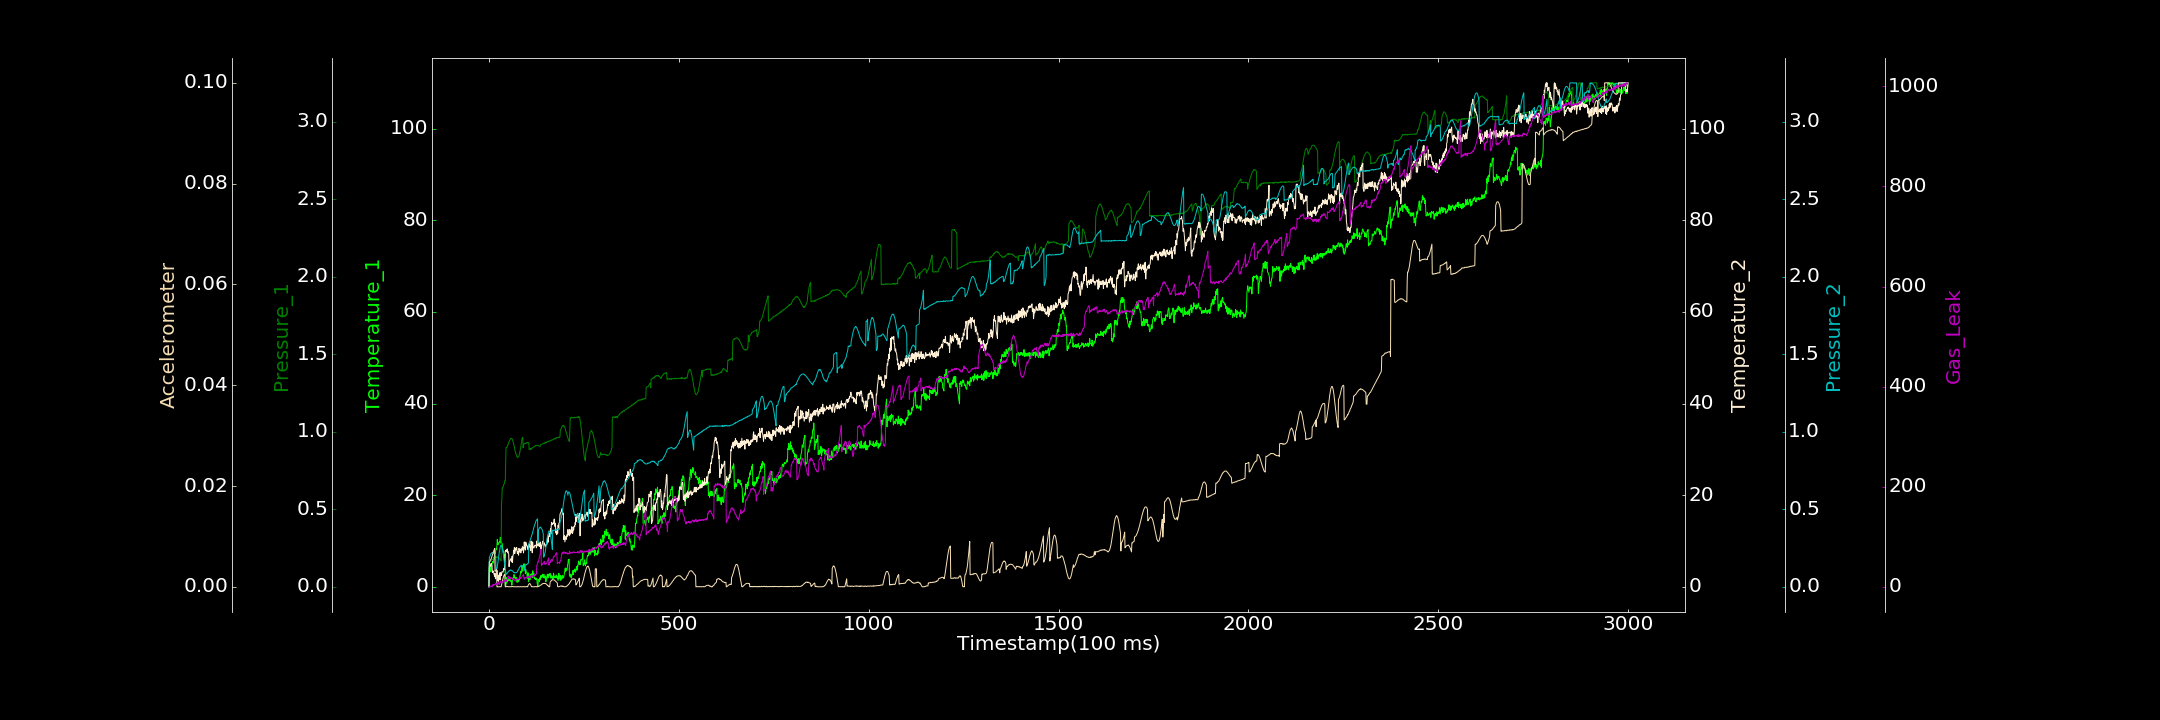

Values plotted in this chart, from the file beside it:
0.000000000, 0.000000000, 0.000000000, 0.000000000, 0.001135155, 0.000019635, 0.000000000
1, 4.009, 0.1597, 4.362, 0.1878, 0.004927, 0.000000000
2, 3.402, 0.1636, 4.566, 0.1964, 0.004977, 0.2231
3, 3.842, 0.165, 4.445, 0.1997, 0.005094, 0.285
4, 4.823, 0.1655, 4.744, 0.208, 0.005295, 0.000000000
5, 3.292, 0.1676, 4.809, 0.2144, 0.005431, 1.834
6, 4.163, 0.1689, 5.155, 0.2162, 0.005595, 1
7, 4.269, 0.1728, 4.778, 0.2178, 0.005829, 0.4335
8, 4.852, 0.1761, 4.51, 0.2217, 0.006006, 0.000000000
9, 5.156, 0.1756, 3.113, 0.2213, 0.006331, 0.8902
10, 5.523, 0.1778, 3.374, 0.2216, 0.006505, 4.33
11, 5.211, 0.1803, 3.415, 0.2222, 0.006784, 4.215
12, 5.921, 0.1842, 3.413, 0.2195, 0.006989, 2.845
13, 6.481, 0.1859, 2.765, 0.2148, 0.007271, 4.669
14, 6.037, 0.1891, 2.638, 0.2122, 0.007418, 3.815
15, 6.822, 0.191, 2.181, 0.2066, 0.007626, 3.634
16, 7.547, 0.1898, 2.957, 0.2037, 0.003076, 4.861
17, 7.207, 0.1946, 2.49, 0.1919, 0.003167, 5.966
18, 7.975, 0.1901, 1.718, 0.1886, 0.003234, 7.504
19, 8.383, 0.1895, 2.223, 0.09573, 0.003307, 4.514
20, 8.206, 0.1942, 2.916, 0.1064, 0.00341, 4.942
21, 8.8, 0.1923, 3.59, 0.1172, 0.000000905, 7.069
22, 10.35, 0.1896, 3.008, 0.1308, 0.000000000, 5.266
23, 9.396, 0.1917, 1.402, 0.1466, 0.0000344, 7.675
24, 9.196, 0.189, 1.818, 0.1649, 0.000000504, 10.12
25, 9.426, 0.1875, 1.173, 0.1838, 0.000000000, 5.726
26, 9.632, 0.1844, 2.559, 0.2011, 0.000000000, 6.69
27, 9.706, 0.1823, 1.795, 0.2221, 0.00002688, 5.059
28, 9.942, 0.1807, 3.023, 0.2338, 0.00002945, 4.827
29, 9.755, 0.1783, 1.471, 0.2494, 0.00001681, 9.451
30, 10.82, 0.1771, 3.083, 0.26, 0.000000000, 9.486
31, 9.55, 0.1724, 2.509, 0.2667, 0.000003988, 11.11
32, 9.89, 0.1684, 2.966, 0.2685, 0.000000000, 8.523
33, 9.611, 0.5358, 2.511, 0.2661, 0.0003053, 8.786
34, 9.484, 0.5641, 3.262, 0.2609, 0.0006665, 7.636
35, 9.426, 0.638, 3.259, 0.249, 0.0009764, 8.908
36, 8.569, 0.6369, 3.239, 0.2368, 0.00131, 9.685
37, 8.018, 0.6435, 3.203, 0.2242, 0.001612, 8.037
38, 7.593, 0.6499, 3.513, 0.2056, 0.001961, 12.78
39, 7.704, 0.659, 3.99, 0.1855, 0.00217, 12.64
40, 6.574, 0.6624, 3.703, 0.1678, 0.002328, 12.68
41, 5.5, 0.6713, 3.875, 0.1457, 0.002428, 10.97
42, 7.108, 0.6851, 6.39, 0.1316, 0.002478, 11.57
43, 0.2701, 0.6844, 7.72, 0.1098, 0.000000000, 14.3
44, 0.344, 0.7998, 7.913, 0.09792, 0.000000000, 13.34
45, 0.5803, 0.8978, 8.023, 0.08679, 0.000000000, 10.4
46, 0.7741, 0.8977, 7.721, 0.08259, 0.00009754, 13.3
47, 2.014, 0.8987, 7.795, 0.08484, 0.00005594, 14.2
48, 1.02, 0.9041, 8.276, 0.08726, 0.00005243, 15.77
49, 1.601, 0.9114, 7.444, 0.09061, 0.00009007, 15.69
50, 1.377, 0.9157, 7.739, 0.09522, 0.00003152, 20.1
51, 1.959, 0.9228, 7.297, 0.09973, 0.000003472, 21.49
52, 1.583, 0.9285, 7.177, 0.1008, 0.000000000, 16.51
53, 1.26, 0.9359, 4.409, 0.1034, 0.000000000, 19.42
54, 1.379, 0.9411, 5.473, 0.1075, 0.00003465, 18.59
55, 1.704, 0.9458, 5.602, 0.1055, 0.000000000, 15.78
56, 1.457, 0.9504, 5.897, 0.1079, 0.000000000, 18.78
57, 1.227, 0.9556, 5.962, 0.1102, 0.00003898, 17.07
58, 1.417, 0.9574, 6.132, 0.1082, 0.00003336, 17.77
59, 1.036, 0.9563, 5.662, 0.1081, 0.00001656, 18.25
60, 0.3382, 0.9548, 5.436, 0.1056, 0.000004193, 16.88
... 2,939 more rows
